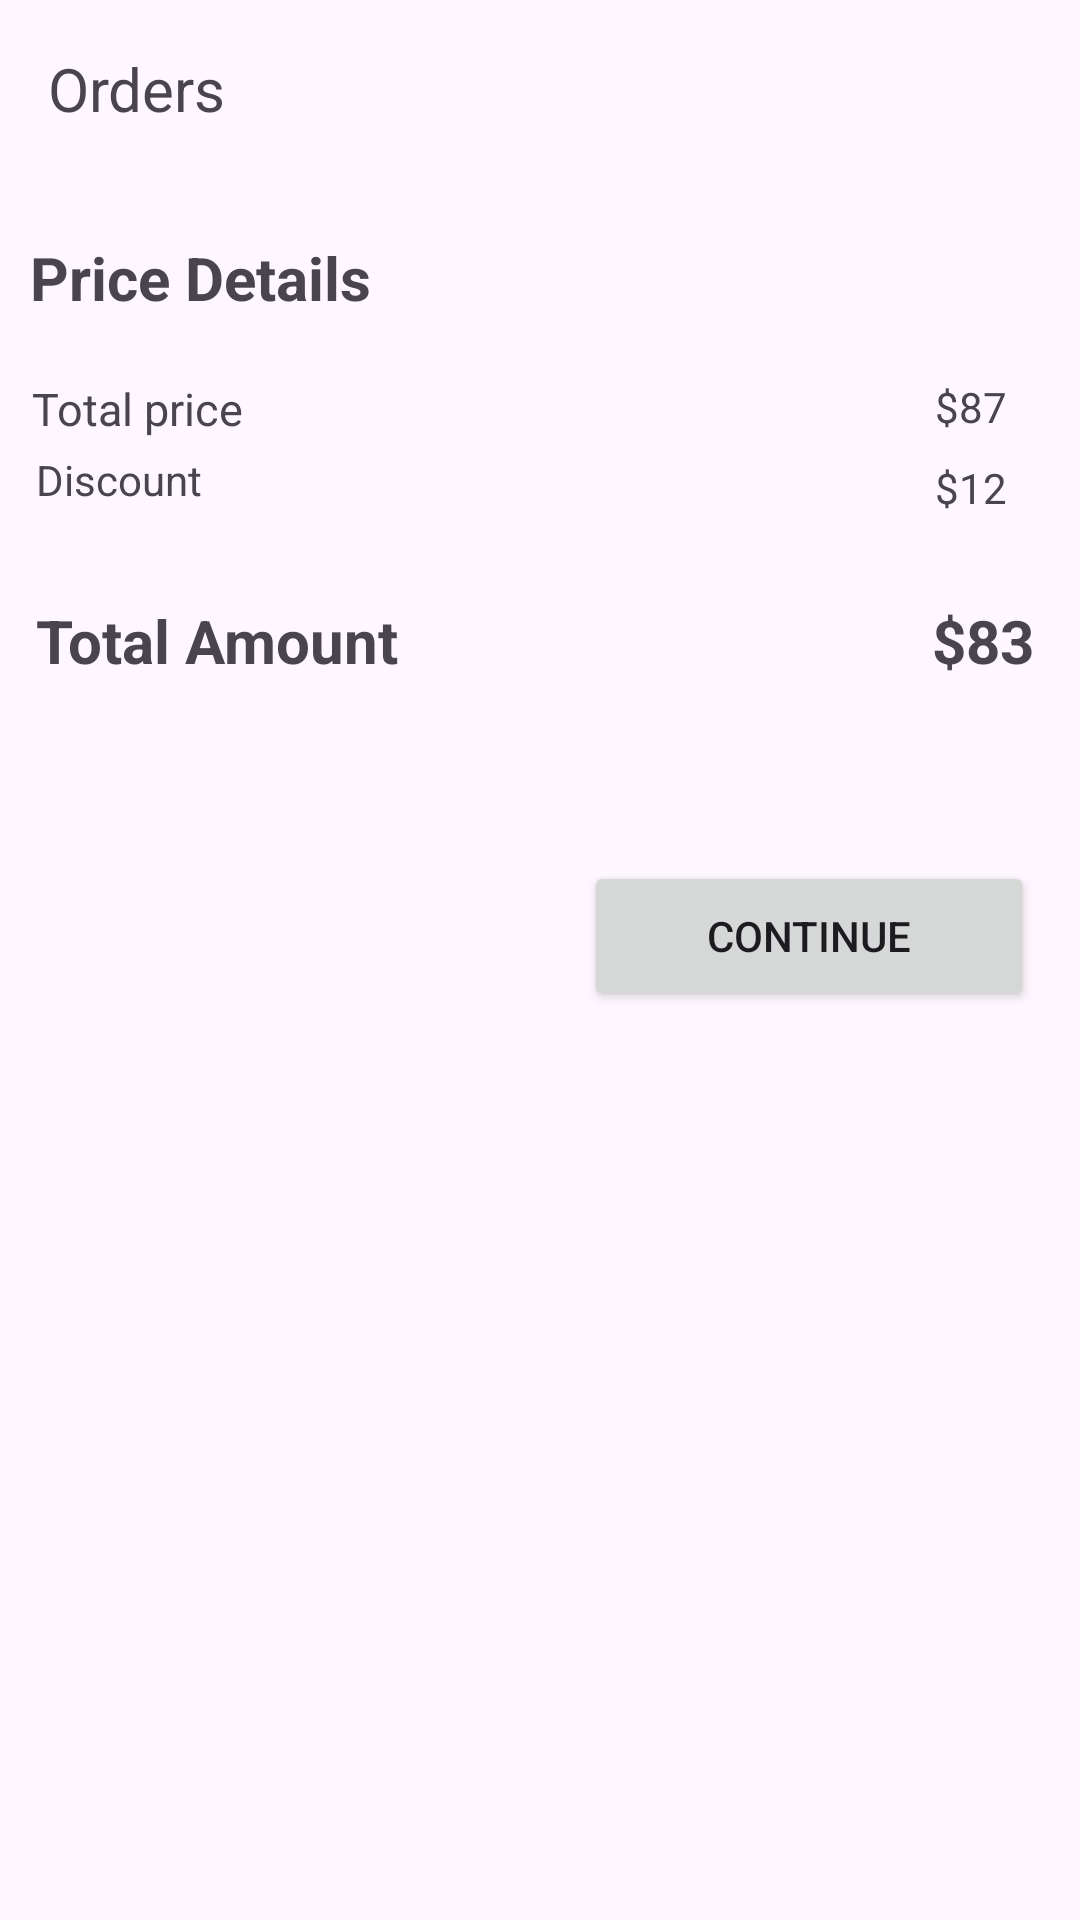

The Android layout XML behind this screen, and the referenced resources:
<!-- AndroidManifest.xml: application theme Theme.JoshqinShop -->
<!-- res/layout/fragment_my_cart_.xml -->
<?xml version="1.0" encoding="utf-8"?>
<androidx.constraintlayout.widget.ConstraintLayout xmlns:android="http://schemas.android.com/apk/res/android"
    xmlns:app="http://schemas.android.com/apk/res-auto"
    xmlns:tools="http://schemas.android.com/tools"
    android:layout_width="match_parent"
    android:layout_height="match_parent"
    tools:context=".My_cart_Fragment">

    <TextView
        android:id="@+id/textView"
        android:layout_width="wrap_content"
        android:layout_height="wrap_content"
        android:text="Orders"
        android:textSize="20dp"
        android:layout_margin="16dp"
        app:layout_constraintStart_toStartOf="parent"
        app:layout_constraintTop_toTopOf="parent" />





    <androidx.recyclerview.widget.RecyclerView
        android:id="@+id/recyclerView"
        android:layout_width="match_parent"
        android:layout_height="wrap_content"
        android:layout_marginTop="16dp"
        android:layout_marginHorizontal="16dp"
        app:layout_constraintEnd_toEndOf="parent"
        app:layout_constraintHorizontal_bias="0.029"
        app:layout_constraintStart_toStartOf="parent"
        app:layout_constraintTop_toBottomOf="@+id/textView"

        tools:ignore="MissingConstraints" />

    <LinearLayout
        android:id="@+id/linearLayout2"
        android:layout_width="match_parent"
        android:layout_height="wrap_content"
        android:layout_marginTop="20dp"
        app:layout_constraintEnd_toEndOf="parent"
        app:layout_constraintHorizontal_bias="1.0"
        app:layout_constraintStart_toStartOf="parent"
        app:layout_constraintTop_toBottomOf="@+id/recyclerView">

        <TextView
            android:layout_width="wrap_content"
            android:layout_height="wrap_content"
            android:layout_marginLeft="10dp"
            android:text="Price Details"
            android:textSize="20dp"
            android:textStyle="bold" />

        <LinearLayout
            android:layout_width="wrap_content"
            android:layout_height="wrap_content">

        </LinearLayout>


    </LinearLayout>

    <TextView
        android:id="@+id/textView3"
        android:layout_width="wrap_content"
        android:layout_height="wrap_content"
        android:layout_marginTop="20dp"
        android:text="Total price"
        android:textSize="15dp"
        app:layout_constraintEnd_toEndOf="parent"
        app:layout_constraintHorizontal_bias="0.037"
        app:layout_constraintStart_toStartOf="parent"
        app:layout_constraintTop_toBottomOf="@+id/linearLayout2" />

    <TextView
        android:id="@+id/textView4"
        android:layout_width="wrap_content"
        android:layout_height="wrap_content"
        android:layout_marginTop="20dp"
        android:text="$87"
        app:layout_constraintEnd_toEndOf="parent"
        app:layout_constraintHorizontal_bias="0.904"
        app:layout_constraintStart_toEndOf="@+id/textView3"
        app:layout_constraintTop_toBottomOf="@+id/linearLayout2"
        tools:ignore="MissingConstraints" />

    <TextView
        android:id="@+id/textView5"
        android:layout_width="wrap_content"
        android:layout_height="wrap_content"
        android:layout_marginStart="12dp"
        android:layout_marginTop="4dp"
        android:text="Discount"
        app:layout_constraintStart_toStartOf="parent"
        app:layout_constraintTop_toBottomOf="@+id/textView3" />

    <TextView
        android:id="@+id/textView6"
        android:layout_width="wrap_content"
        android:layout_height="wrap_content"
        android:layout_marginTop="8dp"
        android:text="$12"
        app:layout_constraintEnd_toEndOf="parent"
        app:layout_constraintHorizontal_bias="0.909"
        app:layout_constraintStart_toEndOf="@+id/textView5"
        app:layout_constraintTop_toBottomOf="@+id/textView4" />

    <TextView
        android:id="@+id/textView9"
        android:layout_width="wrap_content"
        android:layout_height="wrap_content"
        android:layout_marginStart="12dp"
        android:layout_marginTop="28dp"
        android:text="Total Amount"
        android:textSize="20dp"
        android:textStyle="bold"
        app:layout_constraintStart_toStartOf="parent"
        app:layout_constraintTop_toBottomOf="@+id/textView6" />

    <TextView
        android:id="@+id/total_amount_number"
        android:layout_width="wrap_content"
        android:layout_height="wrap_content"
        android:text="$83"
        android:textSize="20dp"
        android:textStyle="bold"
        app:layout_constraintBottom_toBottomOf="@+id/textView9"
        app:layout_constraintEnd_toEndOf="parent"
        app:layout_constraintHorizontal_bias="0.921"
        app:layout_constraintStart_toEndOf="@+id/textView9"
        app:layout_constraintTop_toTopOf="@+id/textView9" />

    <Button
        android:id="@+id/continuee"
        android:layout_width="150dp"
        android:layout_height="50dp"
        android:layout_marginTop="60dp"
        android:text="Continue"
        app:layout_constraintEnd_toEndOf="parent"
        app:layout_constraintHorizontal_bias="0.927"
        app:layout_constraintStart_toStartOf="parent"
        app:layout_constraintTop_toBottomOf="@+id/textView9" />
</androidx.constraintlayout.widget.ConstraintLayout>
<!-- resources referenced by this layout -->
<resources>
  <style name="Theme.JoshqinShop" parent="Base.Theme.JoshqinShop" />
  <style name="Base.Theme.JoshqinShop" parent="Theme.Material3.DayNight.NoActionBar">
          
          
      </style>
</resources>
